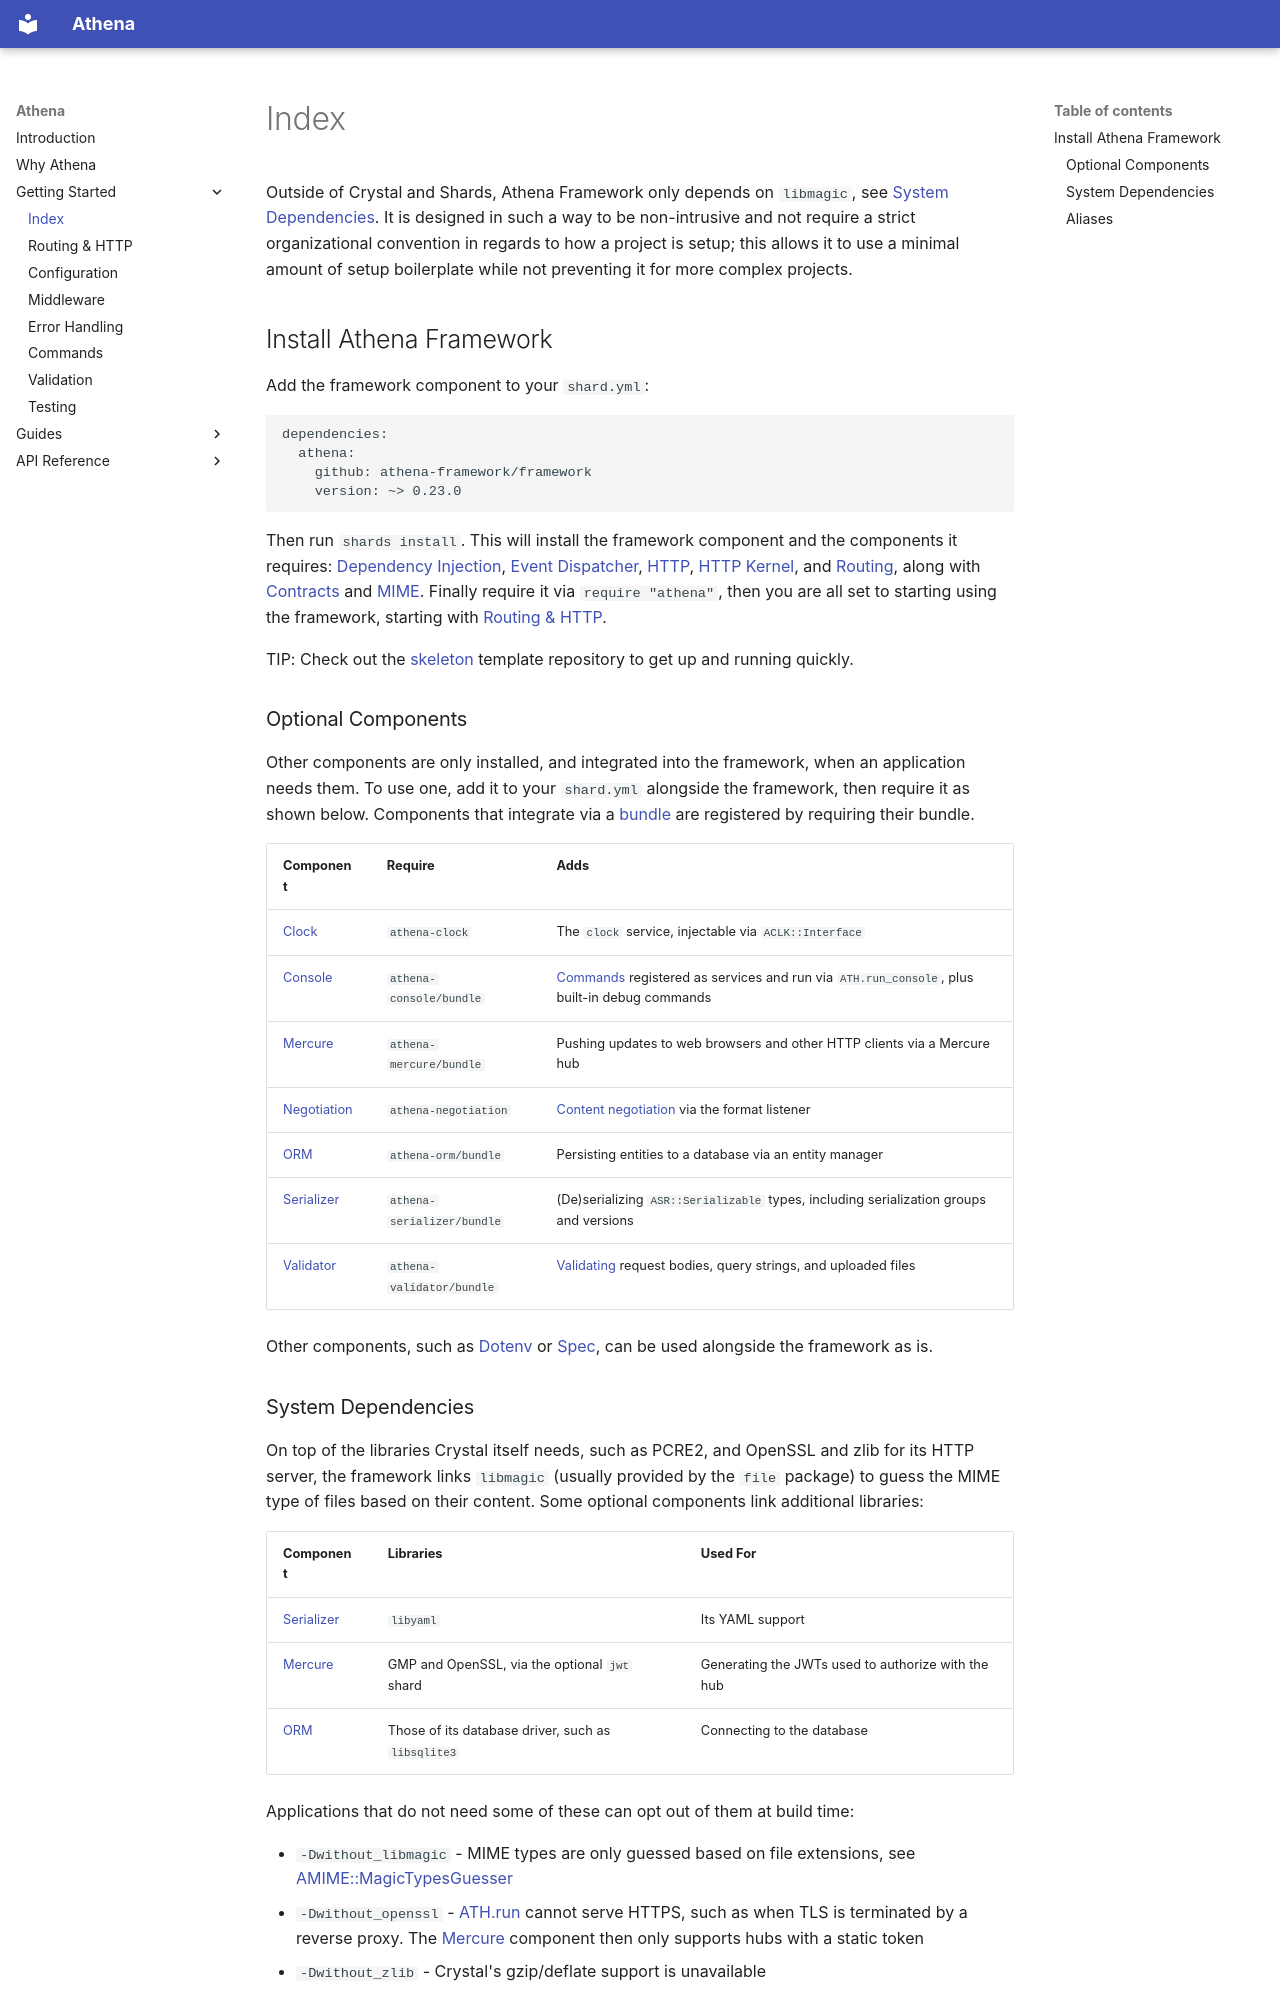

repository: athena-framework/athena · page: getting_started/index.html · generator: mkdocs

Outside of Crystal and Shards, Athena Framework only depends on `libmagic`, see [System Dependencies](#system-dependencies).
It is designed in such a way to be non-intrusive and not require a strict organizational convention in regards to how a project is setup;
this allows it to use a minimal amount of setup boilerplate while not preventing it for more complex projects.

## Install Athena Framework

Add the framework component to your `shard.yml`:

```yaml
dependencies:
  athena:
    github: athena-framework/framework
    version: ~> 0.23.0
```

Then run `shards install`.
This will install the framework component and the components it requires: [Dependency Injection](/DependencyInjection/), [Event Dispatcher](/EventDispatcher/), [HTTP](/HTTP/), [HTTP Kernel](/HTTPKernel/), and [Routing](/Routing/), along with [Contracts](/Contracts/) and [MIME](/MIME/).
Finally require it via `require "athena"`, then you are all set to starting using the framework, starting with [Routing & HTTP](./routing.md).

TIP: Check out the [skeleton](https://github.com/athena-framework/skeleton) template repository to get up and running quickly.

### Optional Components

Other components are only installed, and integrated into the framework, when an application needs them.
To use one, add it to your `shard.yml` alongside the framework, then require it as shown below.
Components that integrate via a [bundle](./configuration.md#bundles) are registered by requiring their bundle.

| Component                    | Require                   | Adds                                                                                                      |
| ---------------------------- | ------------------------- | --------------------------------------------------------------------------------------------------------- |
| [Clock](/Clock/)             | `athena-clock`            | The `clock` service, injectable via `ACLK::Interface`                                                     |
| [Console](/Console/)         | `athena-console/bundle`   | [Commands](./commands.md) registered as services and run via `ATH.run_console`, plus built-in debug commands |
| [Mercure](/Mercure/)         | `athena-mercure/bundle`   | Pushing updates to web browsers and other HTTP clients via a Mercure hub                                  |
| [Negotiation](/Negotiation/) | `athena-negotiation`      | [Content negotiation](./routing.md#content-negotiation) via the format listener                           |
| [ORM](/ORM/)                 | `athena-orm/bundle`       | Persisting entities to a database via an entity manager                                                   |
| [Serializer](/Serializer/)   | `athena-serializer/bundle` | (De)serializing `ASR::Serializable` types, including serialization groups and versions                   |
| [Validator](/Validator/)     | `athena-validator/bundle` | [Validating](./validation.md) request bodies, query strings, and uploaded files                           |

Other components, such as [Dotenv](/Dotenv/) or [Spec](/Spec/), can be used alongside the framework as is.
